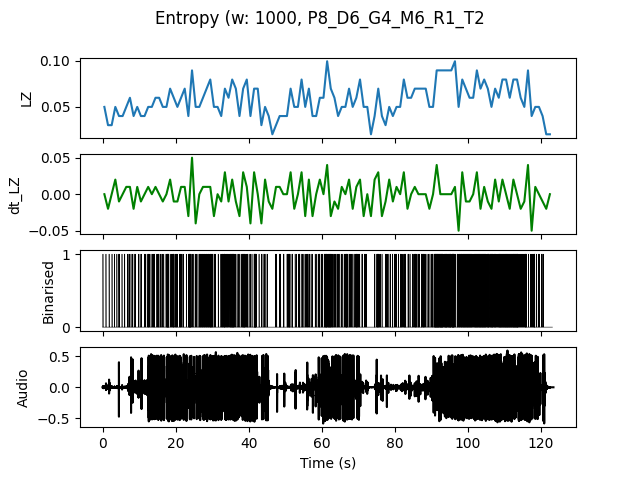

The file beside this chart, header and first rows:
, t0, LZ, dt_LZ, IOI
0.0, 0.0, 0.04983, 0.0, 0.5
1.0, 1.0, 0.0299, -0.01993, 1.0
2.0, 2.0, 0.0299, 0.0, 1.0
3.0, 3.0, 0.04983, 0.01993, 0.5
4.0, 4.0, 0.03986, -0.009966, 0.5
5.0, 5.0, 0.03986, 0.0, 1.0
6.0, 6.0, 0.04983, 0.009966, 0.3333
7.0, 7.0, 0.05979, 0.009966, 0.3333
8.0, 8.0, 0.03986, -0.01993, 0.5
9.0, 9.0, 0.04983, 0.009966, 0.5
10.0, 10.0, 0.03986, -0.009966, 0.5
11.0, 11.0, 0.03986, 0.0, 0.5
12.0, 12.0, 0.04983, 0.009966, 0.25
13.0, 13.0, 0.04983, 0.0, 0.3333
14.0, 14.0, 0.05979, 0.009966, 0.3333
15.0, 15.0, 0.05979, 0.0, 0.25
16.0, 16.0, 0.04983, -0.009966, 0.3333
17.0, 17.0, 0.04983, 0.0, 0.1667
18.0, 18.0, 0.06976, 0.01993, 0.25
19.0, 19.0, 0.05979, -0.009966, 0.2
20.0, 20.0, 0.04983, -0.009966, 0.3333
21.0, 21.0, 0.05979, 0.009966, 0.25
22.0, 22.0, 0.06976, 0.009966, 0.3333
23.0, 23.0, 0.03986, -0.0299, 0.25
24.0, 24.0, 0.08969, 0.04983, 0.2
25.0, 25.0, 0.04983, -0.03986, 0.3333
26.0, 26.0, 0.04983, 0.0, 0.25
27.0, 27.0, 0.05979, 0.009966, 0.2
28.0, 28.0, 0.06976, 0.009966, 0.2
29.0, 29.0, 0.07973, 0.009966, 0.1429
30.0, 30.0, 0.04983, -0.0299, 0.3333
31.0, 31.0, 0.04983, 0.0, 0.5
32.0, 32.0, 0.03986, -0.009966, 0.3333
33.0, 33.0, 0.06976, 0.0299, 0.1429
34.0, 34.0, 0.05979, -0.009966, 0.25
35.0, 35.0, 0.07973, 0.01993, 0.125
36.0, 36.0, 0.06976, -0.009966, 0.25
37.0, 37.0, 0.03986, -0.0299, 0.5
38.0, 38.0, 0.06976, 0.0299, 0.1667
39.0, 39.0, 0.07973, 0.009966, 0.2
40.0, 40.0, 0.03986, -0.03986, 0.5
41.0, 41.0, 0.06976, 0.0299, 0.1667
42.0, 42.0, 0.06976, 0.0, 0.3333
43.0, 43.0, 0.0299, -0.03986, 1.0
44.0, 44.0, 0.04983, 0.01993, 0.3333
45.0, 45.0, 0.03986, -0.009966, 1.0
46.0, 46.0, 0.01993, -0.01993, 0.0
47.0, 47.0, 0.0299, 0.009966, 0.5
48.0, 48.0, 0.03986, 0.009966, 0.3333
49.0, 49.0, 0.03986, 0.0, 0.5
50.0, 50.0, 0.03986, 0.0, 0.5
51.0, 51.0, 0.06976, 0.0299, 0.2
52.0, 52.0, 0.04983, -0.01993, 0.3333
53.0, 53.0, 0.04983, 0.0, 0.5
54.0, 54.0, 0.07973, 0.0299, 0.25
55.0, 55.0, 0.04983, -0.0299, 0.5
56.0, 56.0, 0.06976, 0.01993, 0.25
57.0, 57.0, 0.03986, -0.0299, 0.5
58.0, 58.0, 0.03986, 0.0, 0.5
59.0, 59.0, 0.05979, 0.01993, 0.3333
... 63 more rows
